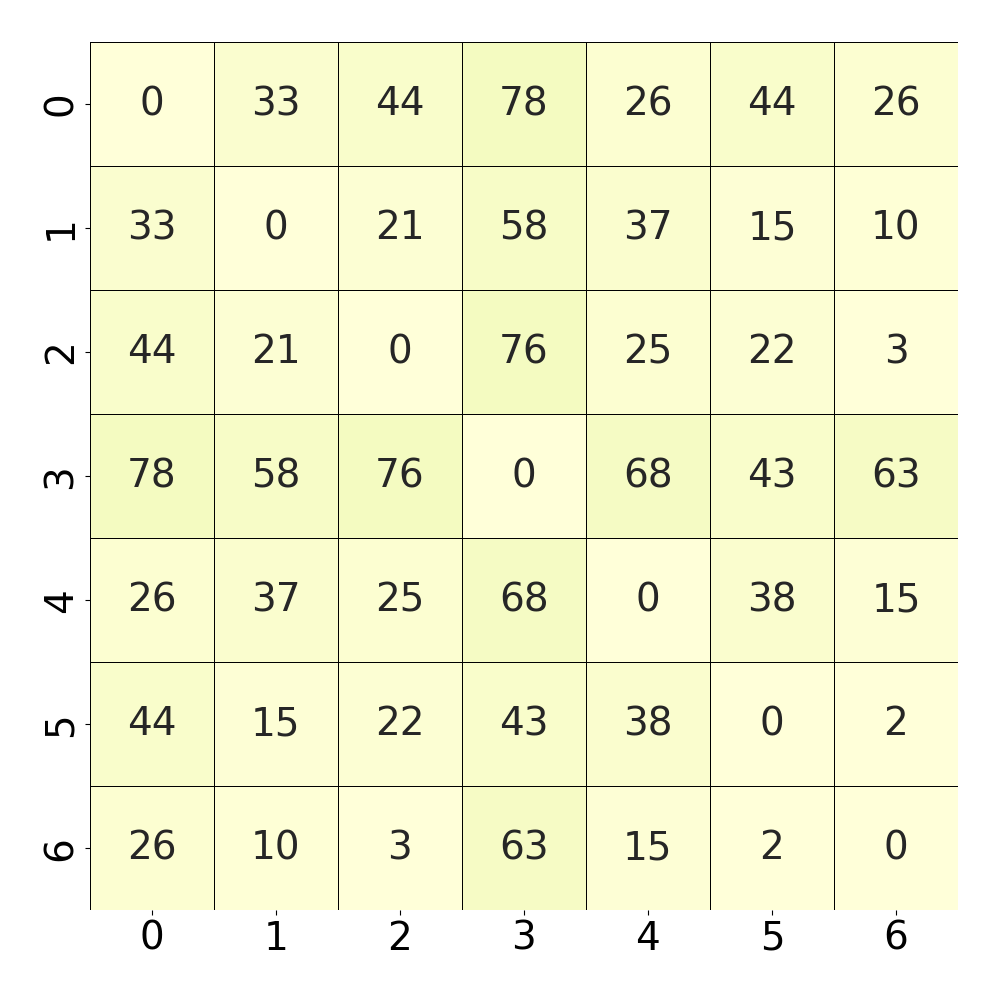

The table this chart was drawn from, first rows:
, 0, 1, 2, 3, 4, 5, 6
0, 0.0, 0.3333, 0.4412, 0.7807, 0.2658, 0.4404, 0.264
1, 0.3333, 0.0, 0.2132, 0.5842, 0.3711, 0.1526, 0.1096
2, 0.4412, 0.2132, 0.0, 0.7658, 0.2518, 0.2219, 0.03158
3, 0.7807, 0.5842, 0.7658, 0.0, 0.686, 0.436, 0.6395
4, 0.2658, 0.3711, 0.2518, 0.686, 0.0, 0.3825, 0.1588
5, 0.4404, 0.1526, 0.2219, 0.436, 0.3825, 0.0, 0.02807
6, 0.264, 0.1096, 0.03158, 0.6395, 0.1588, 0.02807, 0.0
